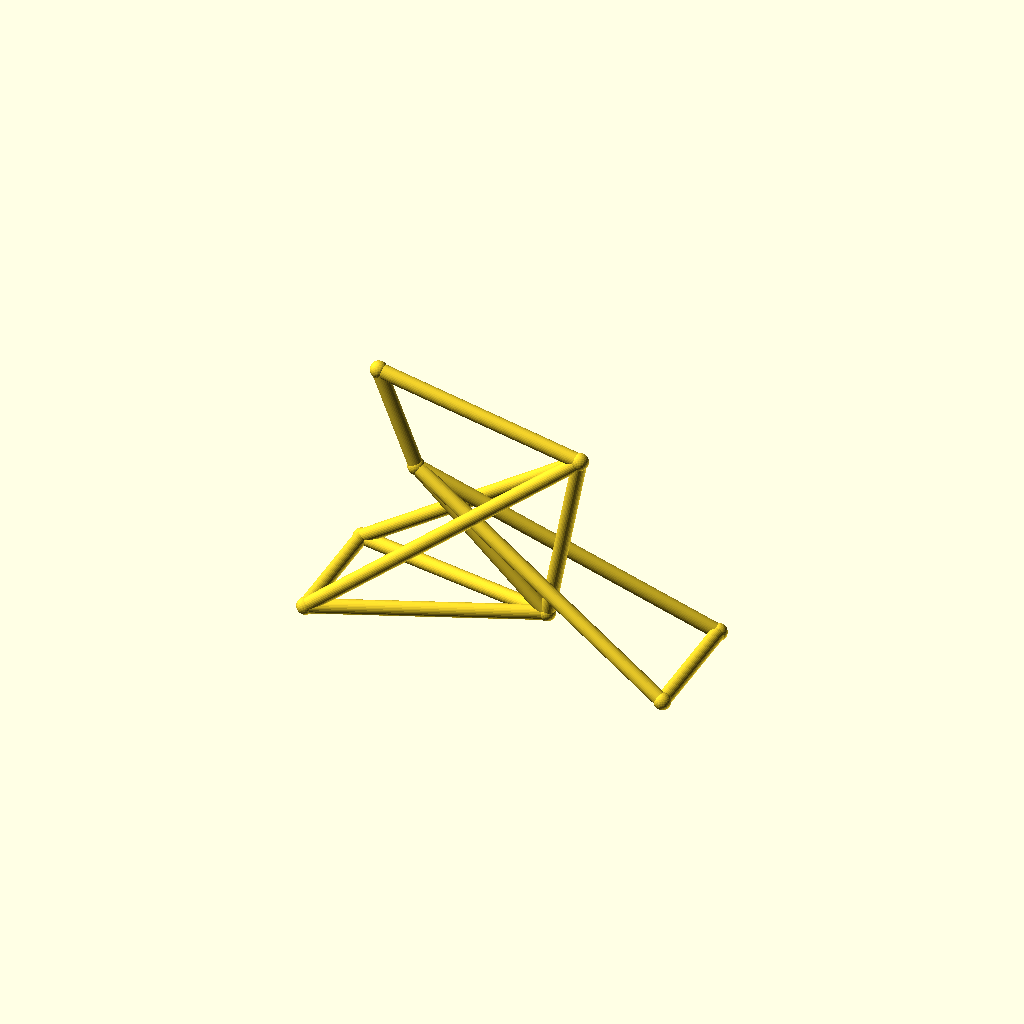
Cell 1 — every parameter at its default value.
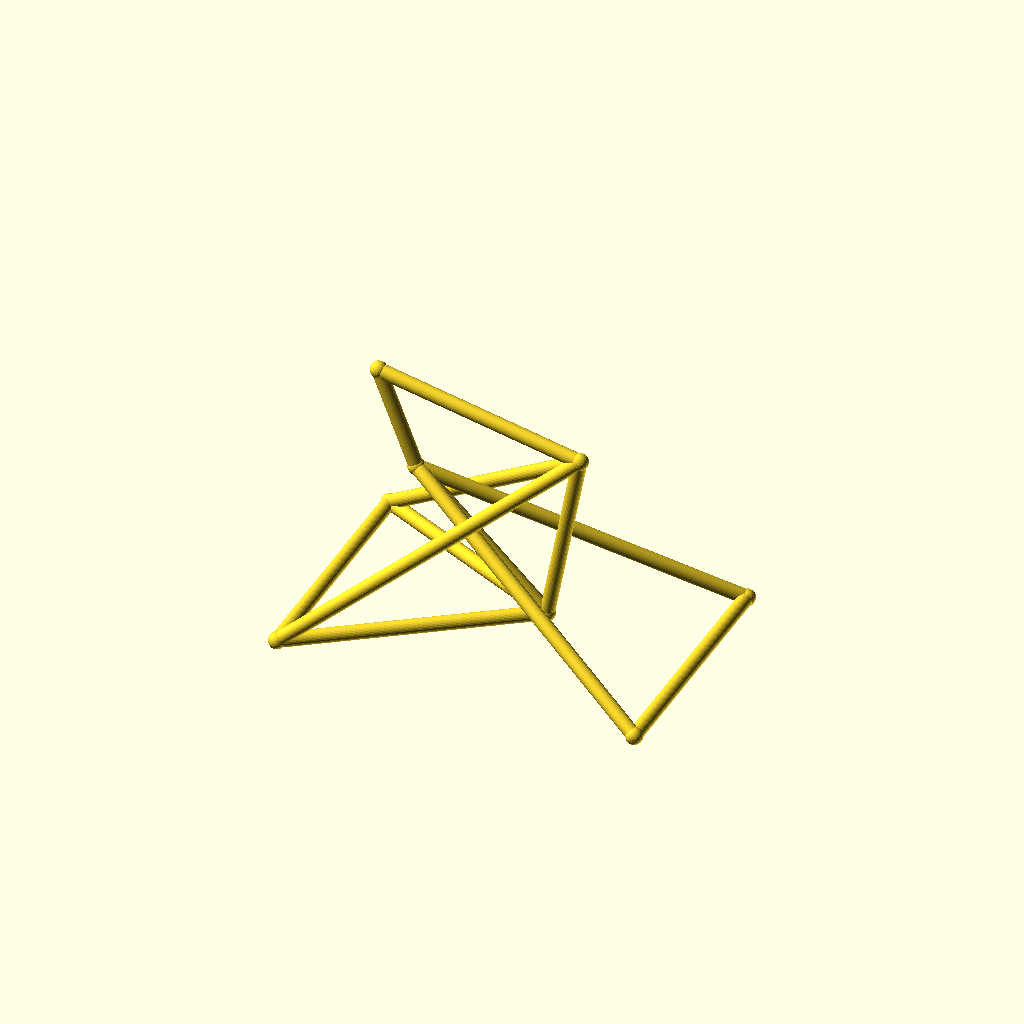
Cell 2 — track set to 96, the other parameters unchanged.
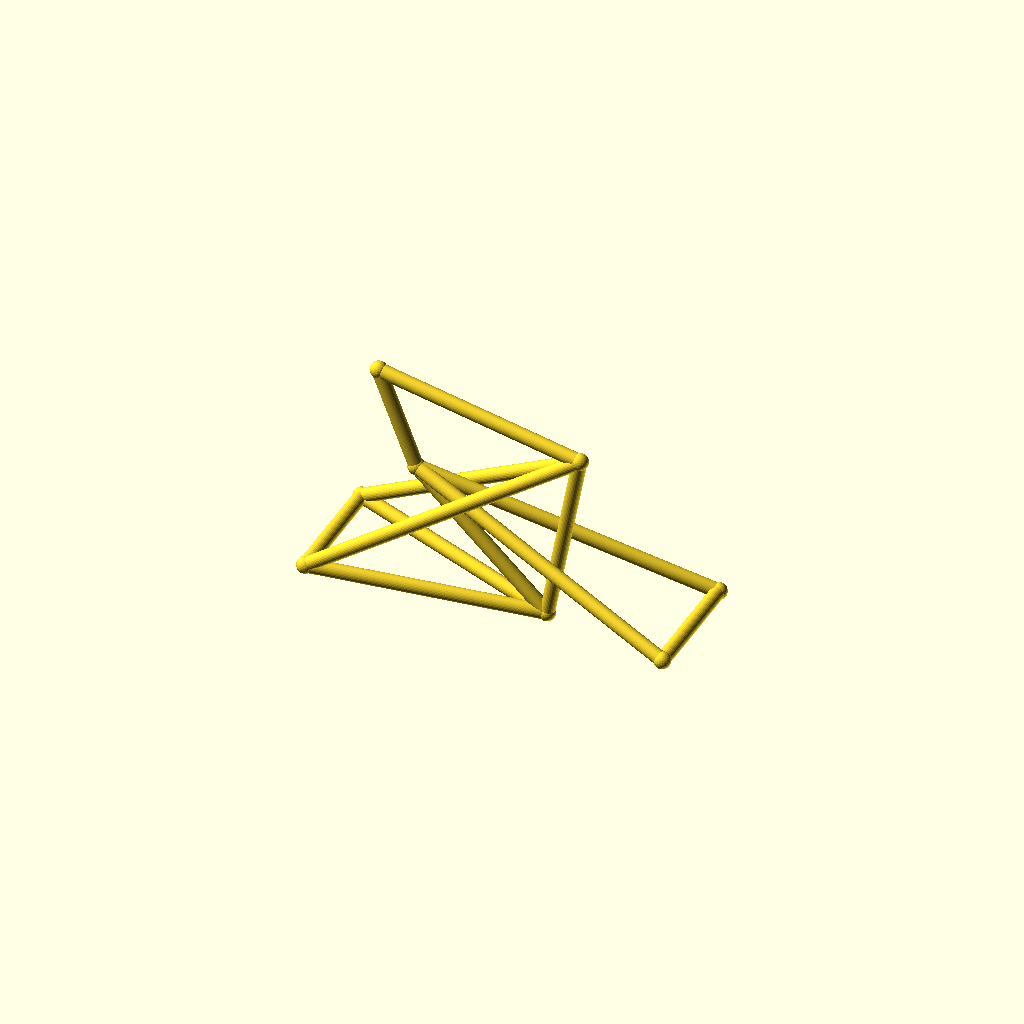
Cell 3 — hub_z set to 36, the other parameters unchanged.
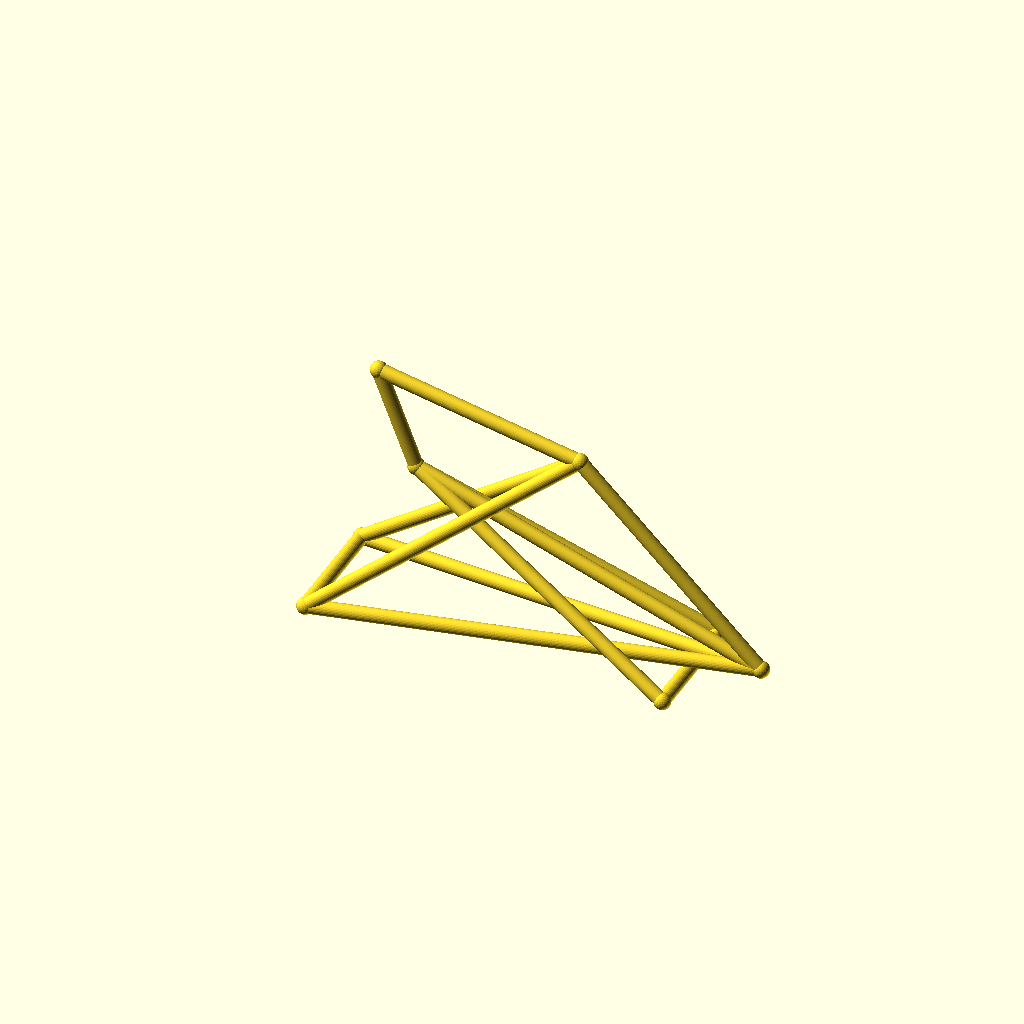
Cell 4 — bb_x set to 170, the other parameters unchanged.
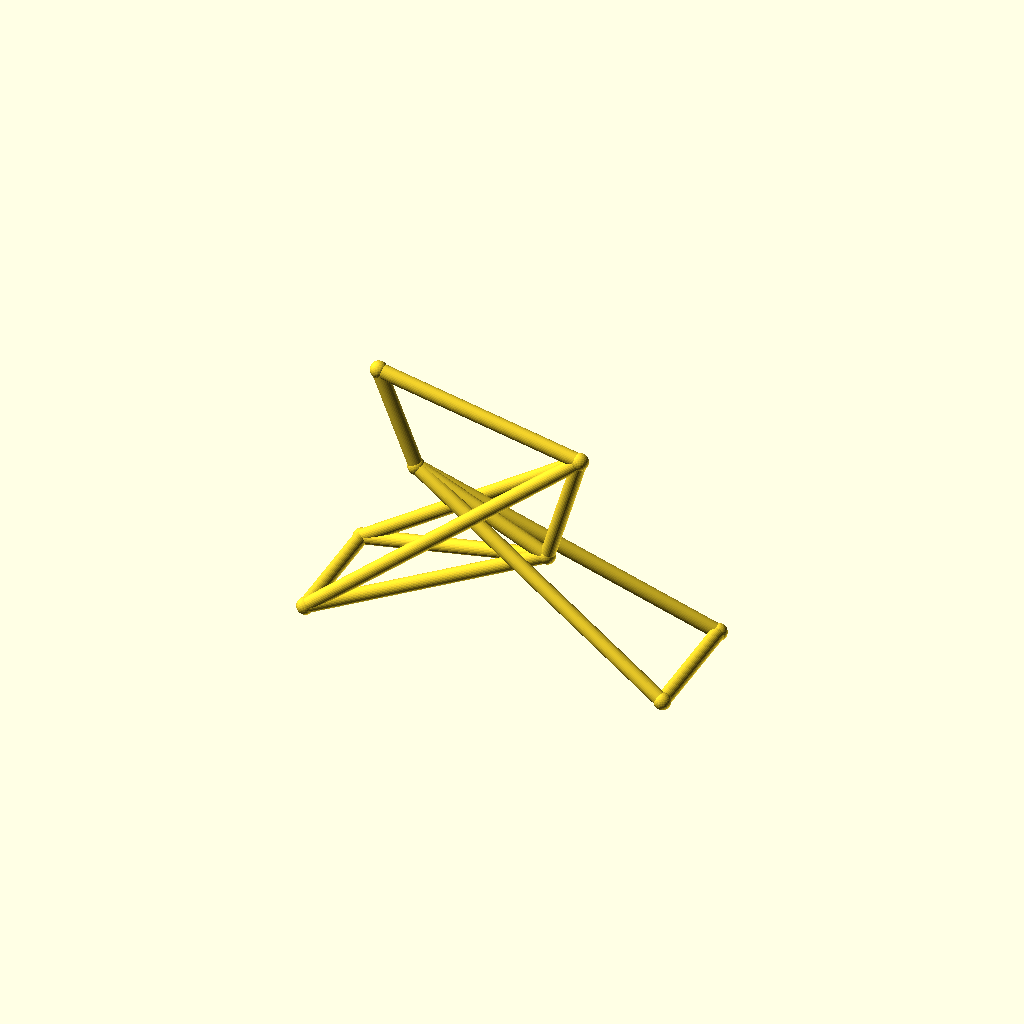
Cell 5: the same model with bb_z = 50.
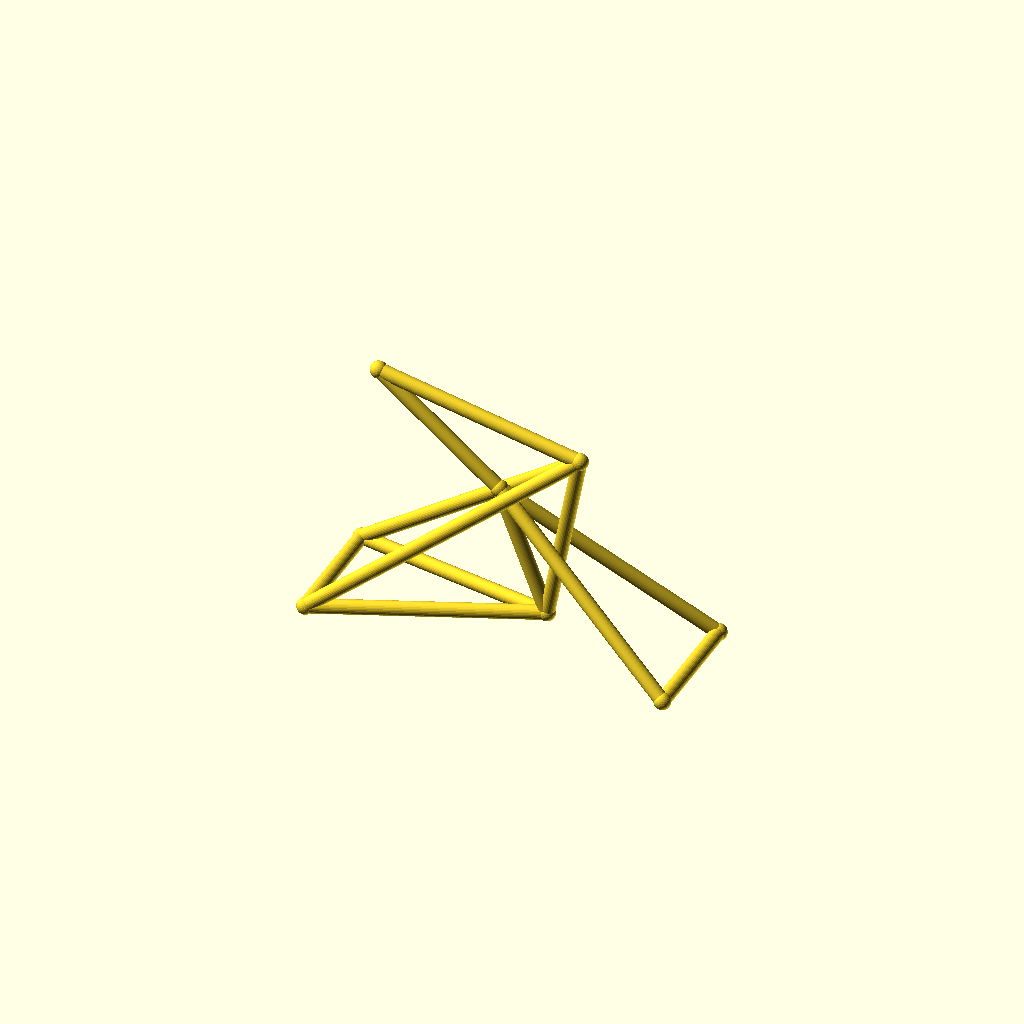
Cell 6 — ht_bot_x set to 66, the other parameters unchanged.
One fixed orthographic camera (rotation 55°, 0°, 25°; colour scheme Cornfield) for every cell.
OpenSCAD source file optional_data/data/wire3/bikeframe/scene_0212.scad:
$fn = 32;

// ----------------------------------------------------------------------
// Bicycle frame: diamond frame, wheelbase 142 mm
// ----------------------------------------------------------------------

// --- parameters (mm) ---
track = 48;               // distance between the rear dropouts
hub_z = 18;               // wheel hub height
bb_x = 85;                // bottom bracket X
bb_z = 25;                // bottom bracket height
ht_bot_x = 33;            // head tube bottom X
ht_bot_z = 74;            // head tube bottom height
ht_top_x = 18;            // head tube top X
ht_top_z = 112;           // head tube top height
st_x = 98;                // seat cluster X
st_z = 95;                // seat cluster height
fh_x = 142;               // front hub X (wheelbase)
tube_r = 2.8;             // frame tube radius
joint_r = 3.3;            // joint ball radius

bbox_x = fh_x + 2 * joint_r;  // overall X, joints included
bbox_y = track + 2 * joint_r;  // overall Y, joints included
bbox_z = 112 - hub_z + 2 * joint_r;  // overall Z, joints included
tube_d = 2 * tube_r;  // frame tube diameter
wheelbase = fh_x;  // rear axle to front hub
nodes = [[bb_x, 0, bb_z], [ht_bot_x, 0, ht_bot_z], [ht_top_x, 0, ht_top_z], [st_x, 0, st_z], [0, track / 2, hub_z], [0, -track / 2, hub_z], [fh_x, track / 2, hub_z], [fh_x, -track / 2, hub_z]];

module member(a, b, r) {
  /* round stock from joint a to joint b, ends buried in the joint balls */
  d = b - a;
  length = norm(d);
  translate(a) rotate([0, acos(d[2] / length), atan2(d[1], d[0])])
    cylinder(h = length, r = r);
}

module joint(p, r) {
  /* ball at the joint centre, fatter than every member meeting there */
  translate(p) sphere(r = r);
}

/* members - each call is one graph edge */
member(nodes[1], nodes[2], tube_r);
member(nodes[1], nodes[0], tube_r);
member(nodes[2], nodes[3], tube_r);
member(nodes[3], nodes[0], tube_r);
member(nodes[0], nodes[4], tube_r);
member(nodes[0], nodes[5], tube_r);
member(nodes[3], nodes[4], tube_r);
member(nodes[3], nodes[5], tube_r);
member(nodes[1], nodes[6], tube_r);
member(nodes[1], nodes[7], tube_r);
member(nodes[6], nodes[7], tube_r);
member(nodes[4], nodes[5], tube_r);

/* joint balls */
for (p = nodes) joint(p, joint_r);
Customizer parameters (derived from the source; name, type, default, range or options):
track: number, default 48
hub_z: number, default 18
bb_x: number, default 85
bb_z: number, default 25
ht_bot_x: number, default 33
ht_bot_z: number, default 74
ht_top_x: number, default 18
ht_top_z: number, default 112
st_x: number, default 98
st_z: number, default 95
fh_x: number, default 142
tube_r: number, default 2.8
joint_r: number, default 3.3
